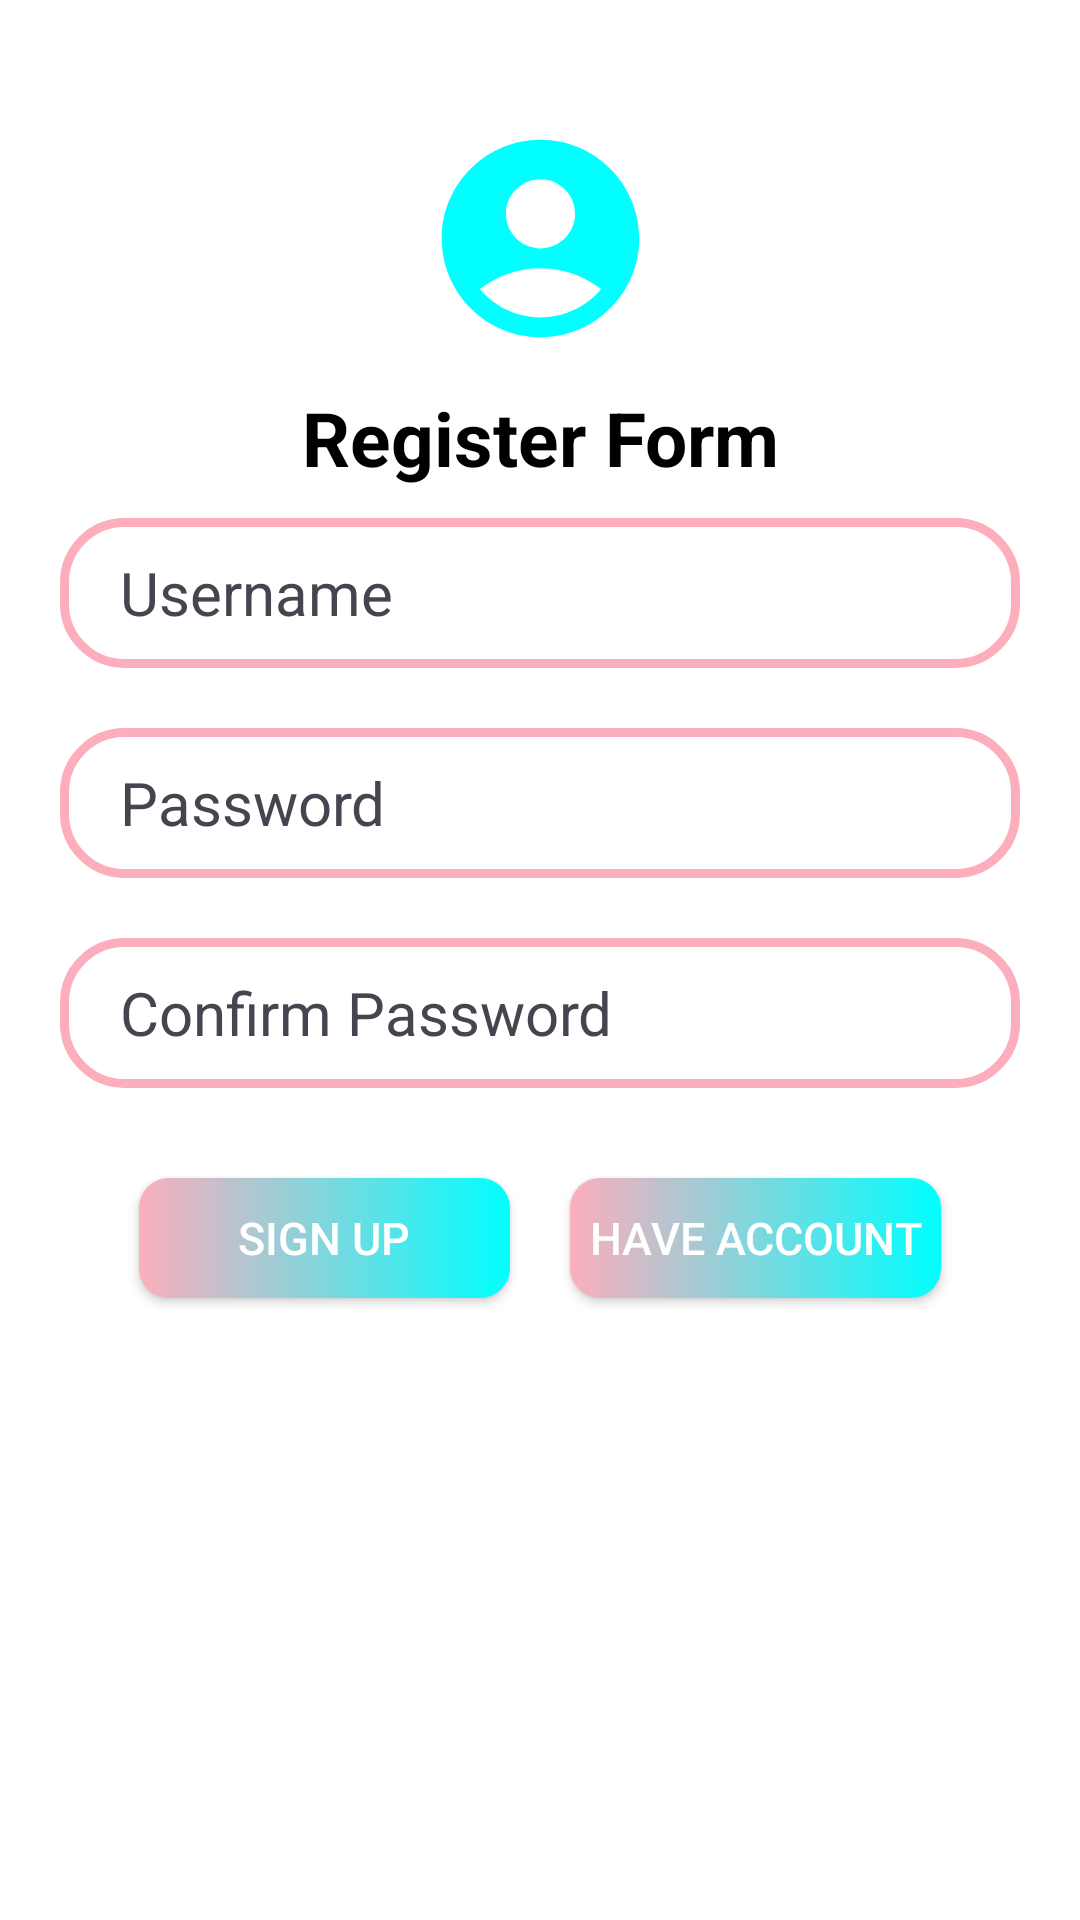

Write the Android layout XML for this screen, with the resource values it uses.
<!-- AndroidManifest.xml: application theme Theme.SQLLiiteF -->
<!-- res/layout/activity_main.xml -->
<?xml version="1.0" encoding="utf-8"?>
<LinearLayout xmlns:android="http://schemas.android.com/apk/res/android"
    xmlns:app="http://schemas.android.com/apk/res-auto"
    xmlns:tools="http://schemas.android.com/tools"
    android:layout_width="match_parent"
    android:layout_height="match_parent"
    android:orientation="vertical"
    android:padding="20dp"
    android:background="@drawable/bg2"
    tools:context=".MainActivity">

    <ImageView
        android:layout_width="88dp"
        android:layout_height="79dp"
        android:layout_gravity="center"
        android:layout_marginTop="20dp"
        android:layout_marginBottom="10dp"
        android:src="@drawable/logo1" />

    <TextView
        android:layout_width="match_parent"
        android:layout_height="wrap_content"
        android:text="Register Form"
        android:textSize="25sp"
        android:textStyle="bold"
        android:gravity="center"
        android:textColor="#000000"
        android:layout_marginBottom="10dp" />

    <EditText
        android:id="@+id/username"
        android:layout_width="match_parent"
        android:layout_height="50dp"
        android:background="@drawable/edittextbg"
        android:hint="Username"
        android:textSize="20sp"
        android:textColorHint="#44454f"
        android:textColor="#212021"
        android:paddingLeft="20dp"
        android:layout_marginBottom="20dp" />

    <EditText
        android:id="@+id/password"
        android:layout_width="match_parent"
        android:layout_height="50dp"
        android:background="@drawable/edittextbg"
        android:hint="Password"
        android:textSize="20sp"
        android:textColorHint="#44454f"
        android:textColor="#212021"
        android:paddingLeft="20dp"
        android:layout_marginBottom="20dp" />

    <EditText
        android:id="@+id/confirmPassword"
        android:layout_width="match_parent"
        android:layout_height="50dp"
        android:background="@drawable/edittextbg"
        android:hint="Confirm Password"
        android:textSize="20sp"
        android:textColorHint="#44454f"
        android:textColor="#212021"
        android:paddingLeft="20dp"
        android:layout_marginBottom="20dp" />

    <LinearLayout
        android:layout_width="match_parent"
        android:layout_height="wrap_content"
        android:orientation="horizontal"
        android:gravity="center">

        <androidx.appcompat.widget.AppCompatButton
            android:id="@+id/signup"
            android:layout_width="60pt"
            android:layout_height="40dp"
            android:background="@drawable/buttonbg"
            android:text="Sign Up"
            android:textSize="15sp"
            android:textColor="#fff"
            android:layout_marginTop="10dp"
            android:layout_marginBottom="10dp"
            android:layout_marginRight="20dp"/>

        <androidx.appcompat.widget.AppCompatButton
            android:id="@+id/haveaccount"
            android:layout_width="60pt"
            android:layout_height="40dp"
            android:background="@drawable/buttonbg"
            android:text="Have Account"
            android:textSize="15sp"
            android:textColor="#fff"
            android:layout_marginTop="10dp"
            android:layout_marginBottom="10dp" />
    </LinearLayout>
</LinearLayout>
<!-- resources referenced by this layout -->
<resources>
  <!-- drawable buttonbg (drawable) -->
  <?xml version="1.0" encoding="utf-8"?>
  <shape xmlns:android="http://schemas.android.com/apk/res/android">
      <gradient android:startColor="#FCAEBC"  android:endColor="#00fffe" android:type="linear"/>
      <corners android:radius="10dp"/>
  </shape>
  <!-- drawable edittextbg (drawable) -->
  <?xml version="1.0" encoding="utf-8"?>
  <shape xmlns:android="http://schemas.android.com/apk/res/android">
      <stroke android:width="3dp" android:color="#FCAEBC"/>
      <corners android:radius="20dp"/>
  </shape>
  <!-- drawable logo1 (drawable) -->
  <vector android:height="24dp" android:tint="#00fffe"
      android:viewportHeight="24" android:viewportWidth="24"
      android:width="24dp" xmlns:android="http://schemas.android.com/apk/res/android">
      <path android:fillColor="@android:color/white" android:pathData="M12,2C6.48,2 2,6.48 2,12s4.48,10 10,10s10,-4.48 10,-10S17.52,2 12,2zM12,6c1.93,0 3.5,1.57 3.5,3.5S13.93,13 12,13s-3.5,-1.57 -3.5,-3.5S10.07,6 12,6zM12,20c-2.03,0 -4.43,-0.82 -6.14,-2.88C7.55,15.8 9.68,15 12,15s4.45,0.8 6.14,2.12C16.43,19.18 14.03,20 12,20z"/>
  </vector>
  <style name="Theme.SQLLiiteF" parent="Theme.MaterialComponents.DayNight.DarkActionBar">
          
          <item name="colorPrimary">@color/purple_500</item>
          <item name="colorPrimaryVariant">@color/purple_700</item>
          <item name="colorOnPrimary">@color/white</item>
          
          <item name="colorSecondary">@color/teal_200</item>
          <item name="colorSecondaryVariant">@color/teal_700</item>
          <item name="colorOnSecondary">@color/black</item>
          
          <item name="android:statusBarColor">?attr/colorPrimaryVariant</item>
          
      </style>
  <!-- not gathered from this repository: default colours our renderer supplied (Android Studio template values) -->
  <color name="purple_500">#FF6200EE</color>
  <color name="purple_700">#FF3700B3</color>
  <color name="teal_200">#FF03DAC5</color>
  <color name="teal_700">#FF018786</color>
  <color name="black">#FF000000</color>
  <color name="white">#FFFFFFFF</color>
</resources>
